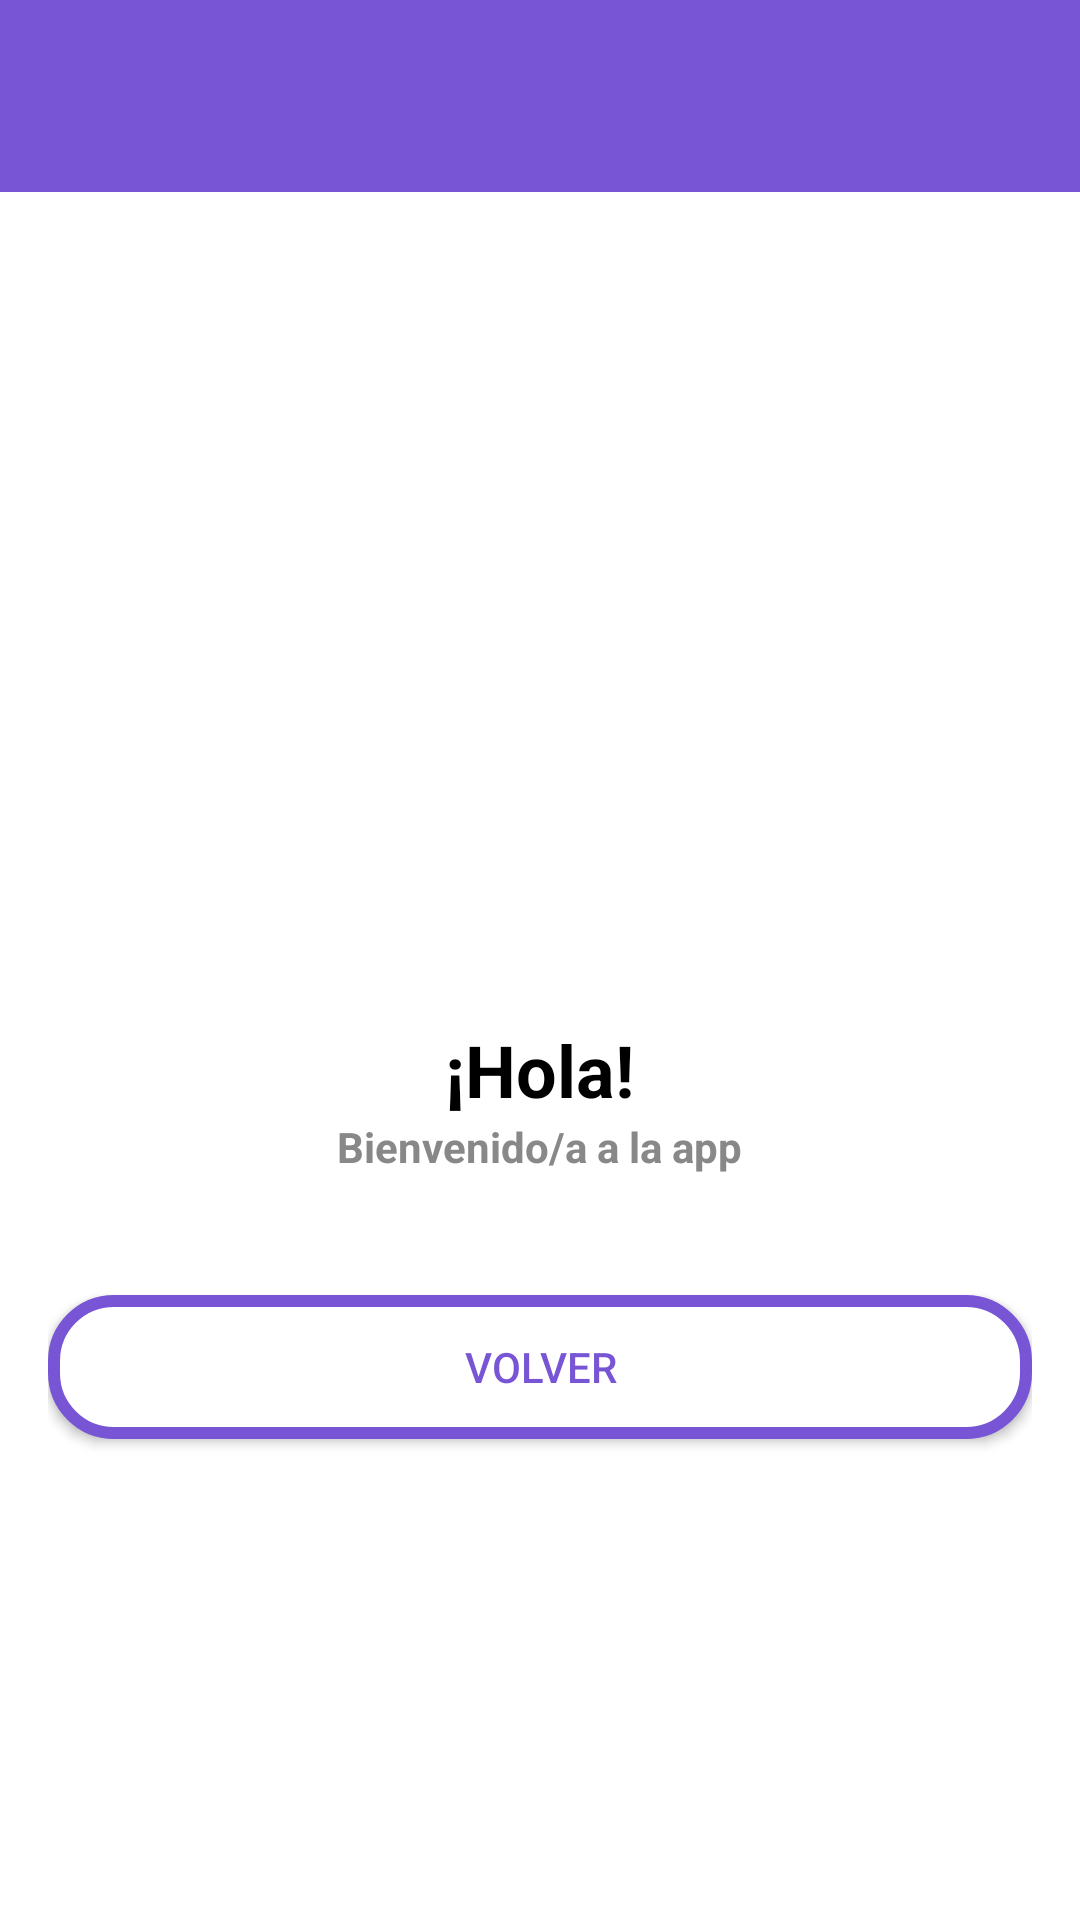

Android layout source for this screen:
<!-- AndroidManifest.xml: application theme Theme.Lab1_AppMoviles -->
<!-- res/layout/activity_detalle.xml -->
<?xml version="1.0" encoding="utf-8"?>
<LinearLayout
    xmlns:android="http://schemas.android.com/apk/res/android"
    android:layout_width="match_parent"
    android:layout_height="match_parent"
    android:orientation="vertical"
    android:background="@color/white">

    <androidx.appcompat.widget.Toolbar
        android:id="@+id/toolbar"
        android:layout_width="match_parent"
        android:layout_height="?attr/actionBarSize"
        android:background="@color/purple"
        android:titleTextColor="@android:color/white"/>

    <LinearLayout
        android:layout_width="match_parent"
        android:layout_height="match_parent"
        android:orientation="vertical"
        android:gravity="center"
        android:padding="16dp">

        <TextView
            android:id="@+id/textInicial"
            android:layout_width="100dp"
            android:layout_height="100dp"
            android:layout_marginBottom="16dp"
            android:background="@drawable/avatar"
            android:gravity="center"
            android:text="M"
            android:textColor="@android:color/white"
            android:textSize="32sp"
            android:textStyle="bold"/>

        <TextView
            android:id="@+id/textSaludo"
            android:layout_width="wrap_content"
            android:layout_height="wrap_content"
            android:text="@string/saludo"
            android:textColor="@color/black"
            android:textSize="24sp"
            android:textStyle="bold"/>

        <TextView
            android:layout_width="wrap_content"
            android:layout_height="wrap_content"
            android:text="@string/sub_bienvenida"
            android:textColor="@color/grey"
            android:textStyle="bold"/>

        <androidx.appcompat.widget.AppCompatButton
            android:id="@+id/buttonVolver"
            android:layout_width="match_parent"
            android:layout_height="wrap_content"
            android:layout_marginTop="40dp"
            android:background="@drawable/secondary_button"
            android:text="@string/volver"
            android:textColor="@color/purple"/>

    </LinearLayout>

</LinearLayout>
<!-- resources referenced by this layout -->
<resources>
  <color name="black">#FF000000</color>
  <color name="grey">#888888</color>
  <color name="purple">#7755D5</color>
  <color name="white">#FFFFFFFF</color>
  <!-- drawable secondary_button (drawable) -->
  <?xml version="1.0" encoding="utf-8"?>
      <shape xmlns:android="http://schemas.android.com/apk/res/android">
  
          
          <solid android:color="@color/white"/>
  
          
          <stroke
              android:width="4dp"
              android:color="@color/purple"/>
  
          
          <corners android:radius="20dp"/>
  
      </shape>
  <string name="saludo">¡Hola!</string>
  <string name="sub_bienvenida">Bienvenido/a a la app</string>
  <string name="volver">Volver</string>
  <style name="Theme.Lab1_AppMoviles" parent="Base.Theme.Lab1_AppMoviles" />
  <style name="Base.Theme.Lab1_AppMoviles" parent="Theme.Material3.DayNight.NoActionBar">
          
          
      </style>
</resources>
